The GitHub repository AslihanINAN/PBCNet-SE-MBConv contains a labelled image folder "PBC_balanced_notebook" with 7 categories: basophil, eosinophil, erythroblast, lymphocyte, monocyte, neutrophil, platelet. Examples follow, each with its label.

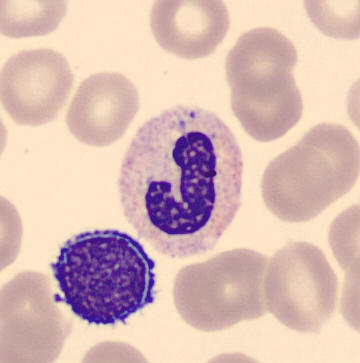
Label: neutrophil

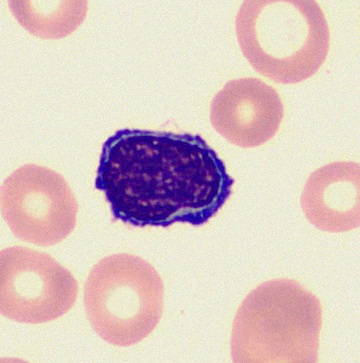
Label: lymphocyte

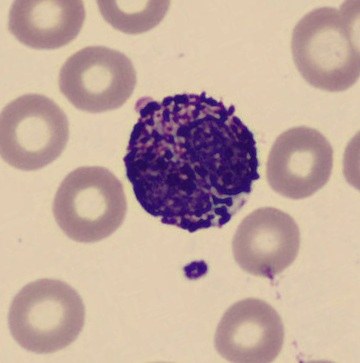
Label: basophil

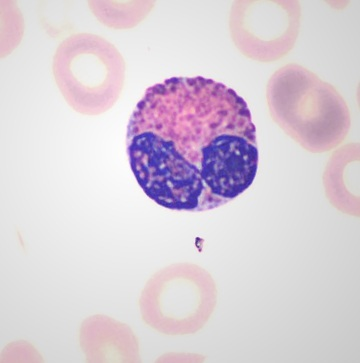
Label: eosinophil

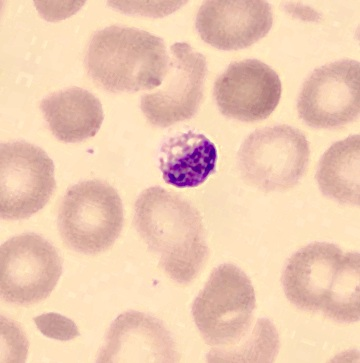
Label: platelet

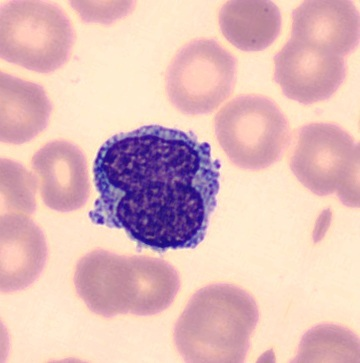
Label: monocyte
